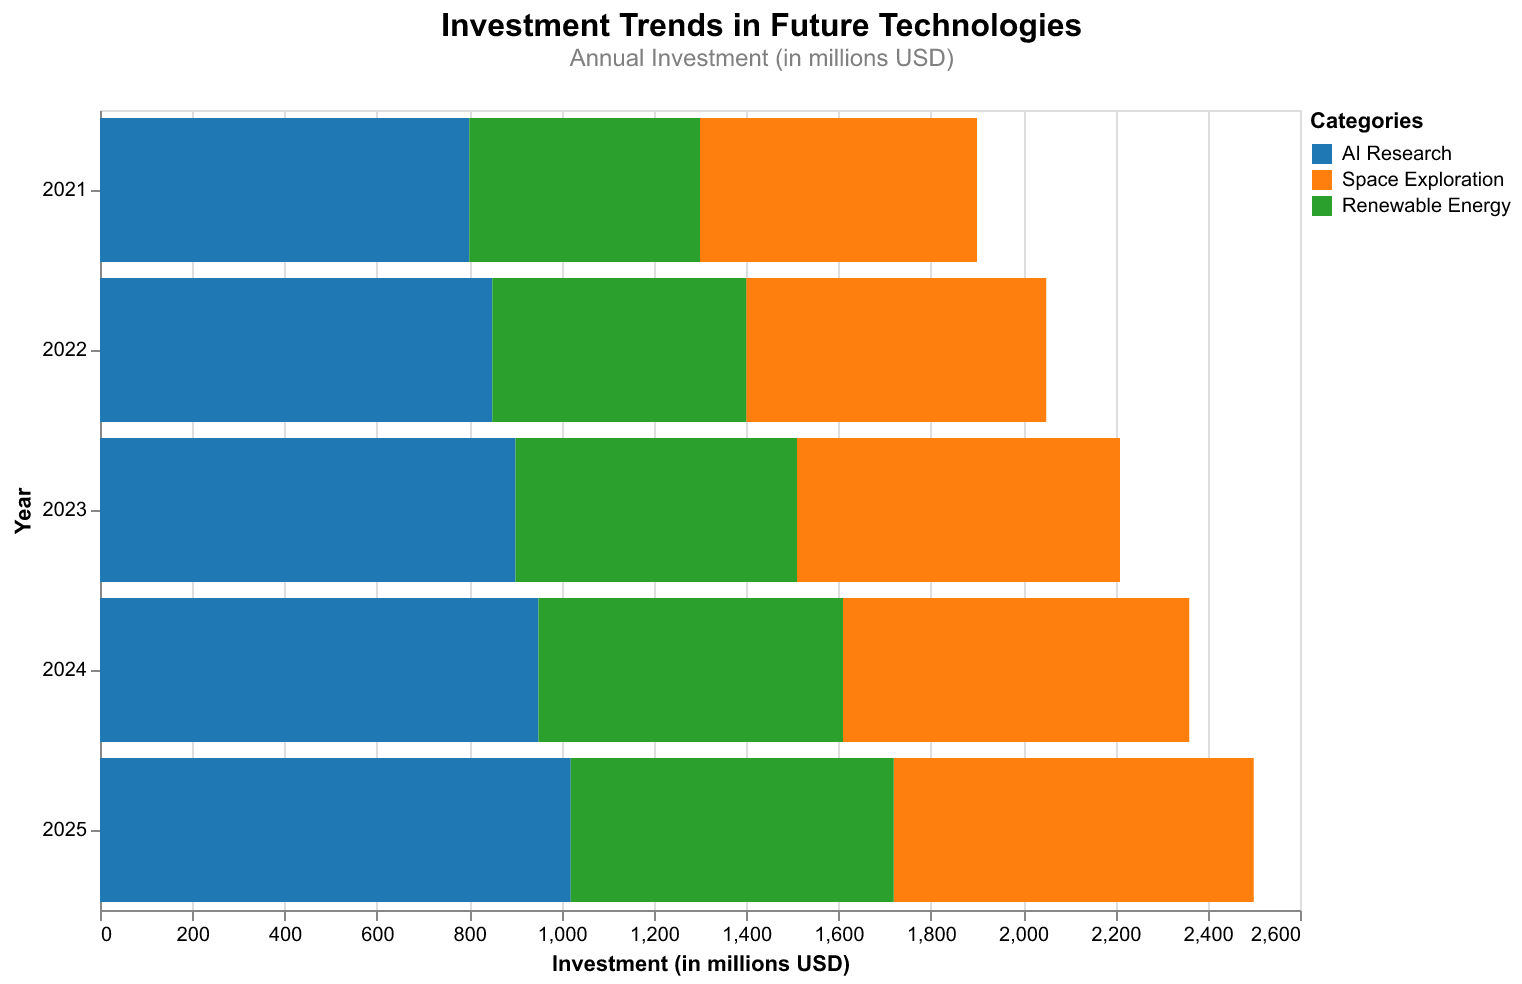

Source data for this figure (header and first rows):
Year, AI Research, Space Exploration, Renewable Energy
2021, 800, 600, 500
2022, 850, 650, 550
2023, 900, 700, 610
2024, 950, 750, 660
2025, 1020, 780, 700
